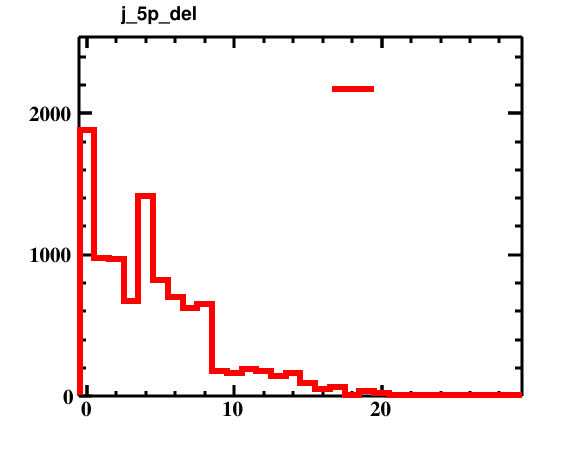

Values plotted in this chart, from the file beside it:
bin_low_edge, contents, xtitle, binlabel
-1.5, 0.0, , 
-0.5, 1880, , 
0.5, 975.0, , 
1.5, 970.0, , 
2.5, 670.0, , 
3.5, 1415, , 
4.5, 820.0, , 
5.5, 700.0, , 
6.5, 620.0, , 
7.5, 655.0, , 
8.5, 175.0, , 
9.5, 160.0, , 
10.5, 190.0, , 
11.5, 175.0, , 
12.5, 140.0, , 
13.5, 160.0, , 
14.5, 95.0, , 
15.5, 50.0, , 
16.5, 65.0, , 
17.5, 10.0, , 
18.5, 35.0, , 
19.5, 20.0, , 
20.5, 0.0, , 
21.5, 5.0, , 
22.5, 0.0, , 
23.5, 0.0, , 
24.5, 10.0, , 
25.5, 0.0, , 
26.5, 0.0, , 
27.5, 0.0, , 
28.5, 5.0, , 
29.5, 0.0, , 
